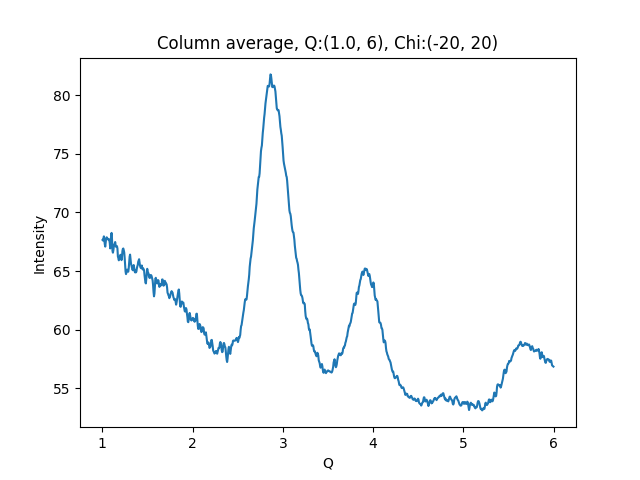

The file beside this chart, header and first rows:
1.002500000715255801e+00, 6.765032196044921875e+01
1.007500001429795677e+00, 6.760314178466796875e+01
1.012500002144335332e+00, 6.777086639404296875e+01
1.017500002858875208e+00, 6.795796966552734375e+01
1.022500003573414862e+00, 6.763685607910156250e+01
1.027500004287954516e+00, 6.728189086914062500e+01
1.032500005002494392e+00, 6.708650970458984375e+01
1.037500005717034268e+00, 6.741778564453125000e+01
1.042500006431573922e+00, 6.779417419433593750e+01
1.047500007146113798e+00, 6.787797546386718750e+01
1.052500007860653453e+00, 6.784790802001953125e+01
1.057500008575193329e+00, 6.775218963623046875e+01
1.062500009289732983e+00, 6.769387054443359375e+01
1.067500010004272637e+00, 6.768804931640625000e+01
1.072500010718812513e+00, 6.772553253173828125e+01
1.077500011433352389e+00, 6.760856628417968750e+01
1.082500012147892043e+00, 6.739531707763671875e+01
1.087500012862431920e+00, 6.693382263183593750e+01
1.092500013576971796e+00, 6.732759094238281250e+01
1.097500014291511228e+00, 6.803157043457031250e+01
1.102500015006051104e+00, 6.825463104248046875e+01
1.107500015720590758e+00, 6.769370269775390625e+01
1.112500016435130634e+00, 6.672917175292968750e+01
1.117500017149670510e+00, 6.656738281250000000e+01
1.122500017864210164e+00, 6.678134155273437500e+01
1.127500018578750041e+00, 6.709310913085937500e+01
1.132500019293289695e+00, 6.726530456542968750e+01
1.137500020007829349e+00, 6.734804534912109375e+01
1.142500020722369225e+00, 6.747749328613281250e+01
1.147500021436909101e+00, 6.721702575683593750e+01
1.152500022151448755e+00, 6.706811523437500000e+01
1.157500022865988631e+00, 6.709181213378906250e+01
1.162500023580528286e+00, 6.712187194824218750e+01
1.167500024295068162e+00, 6.691939544677734375e+01
1.172500025009608038e+00, 6.624826812744140625e+01
1.177500025724147470e+00, 6.610977172851562500e+01
1.182500026438687346e+00, 6.591796112060546875e+01
1.187500027153227222e+00, 6.602658843994140625e+01
1.192500027867766876e+00, 6.608278656005859375e+01
1.197500028582306753e+00, 6.634775543212890625e+01
1.202500029296846407e+00, 6.639125823974609375e+01
1.207500030011386283e+00, 6.617972564697265625e+01
1.212500030725925937e+00, 6.593199920654296875e+01
1.217500031440465591e+00, 6.616175842285156250e+01
1.222500032155005467e+00, 6.670136260986328125e+01
1.227500032869545343e+00, 6.689112854003906250e+01
1.232500033584084997e+00, 6.692420959472656250e+01
1.237500034298624874e+00, 6.678326416015625000e+01
1.242500035013164528e+00, 6.658966827392578125e+01
1.247500035727704182e+00, 6.612920379638671875e+01
1.252500036442244058e+00, 6.552108001708984375e+01
1.257500037156783712e+00, 6.495660400390625000e+01
1.262500037871323588e+00, 6.474172973632812500e+01
1.267500038585863464e+00, 6.489511108398437500e+01
1.272500039300403119e+00, 6.511818695068359375e+01
1.277500040014942995e+00, 6.511523437500000000e+01
1.282500040729482649e+00, 6.498503875732421875e+01
1.287500041444022525e+00, 6.494818878173828125e+01
1.292500042158562179e+00, 6.523634338378906250e+01
1.297500042873101833e+00, 6.576723480224609375e+01
1.302500043587641709e+00, 6.623162078857421875e+01
... 939 more rows
